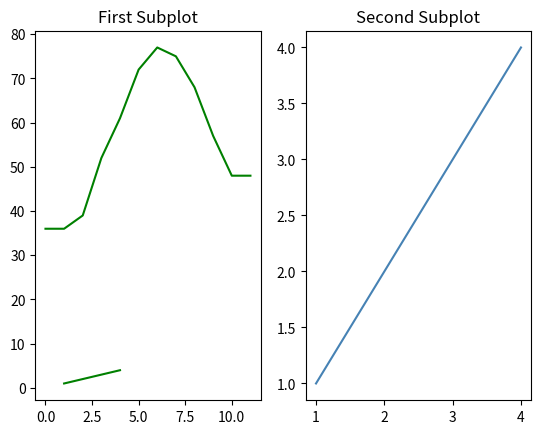

Recreate this plot in Python.
from matplotlib import pyplot as plt

x_values = [0, 1, 2, 3, 4]
y_values = [0, 1, 4, 9, 16]
plt.plot(x_values, y_values)
plt.show()
plt.clf()

days = [0,1,2,3,4,5,6]
money_spent = [10,12,12,10,14,22,24]

plt.plot(days, money_spent)
plt.show()
plt.clf()

# Adding a friend lunch spending for comparison
# Days of the week:
days = [0,1,2,3,4,5,6]
# Your money:
money_spent = [10,12,12,10,14,22,24]
# Your Friend's Money:
money_spent_2 = [11,14,15,15,22,21,12]
# Plot your money:
plt.plot(days, money_spent)
# Plot your friend's money
plt.plot(days, money_spent_2)
# Display the result:
plt.show()
plt.clf()

# Plotting revenue and cost vs time
# Define lists
time = [0,1,2,3,4]
revenue = [200,400,651,800,850]
costs = [150,500,550,550,560]

plt.plot(time, revenue)
plt.plot(time, costs)
plt.show()
plt.clf()

# Especify a different color for a line by using the keyword color
plt.plot(days, money_spent, color='green')
plt.plot(days, money_spent_2, color='#AAAAAA')
plt.show()

# Make a line dotted or dashed using the keyword linestyle
# Dashed:
plt.plot(x_values, y_values, linestyle='--')
plt.show()
plt.clf()
# Dotted:
plt.plot(x_values, y_values, linestyle=':')
plt.show()
plt.clf()
# No line:
plt.plot(x_values, y_values, linestyle='')
plt.show()
plt.clf()

# Add a marker using the keyword marker
# A circle:
plt.plot(x_values, y_values, marker='o')
plt.show()
plt.clf()
# A square:
plt.plot(x_values, y_values, marker='s')
plt.show()
plt.clf()
# A star:
plt.plot(x_values, y_values, marker='*')
plt.show()
plt.clf()

## Customize lines in the same plot
plt.plot(days, money_spent, color='green', linestyle='--')
plt.plot(days, money_spent_2, color='#AAAAAA', marker='o')
plt.show()
plt.clf()

# Plot revenue vs. time as a purple dashed line
plt.plot(time, revenue, color='purple', linestyle='--')
plt.show()
plt.clf()

# Plot cost vs. time as a line with the HEX color #82edc9 and square markers
plt.plot(time, costs, color='#82edc9', marker='s')
plt.show()
plt.clf()

# Plot together cost and revenue vs time
plt.plot(time, revenue, color='purple', linestyle='--')
plt.plot(time, costs, color='#82edc9', marker='s')
plt.show()
plt.clf()

# Zoom in or out the plot using plt.axis()
x = [0,1,2,3,4]
y = [0,1,4,9,16]
plt.plot(x,y)
plt.axis([0,3,2,5])
plt.show()
plt.clf()

# A line representing someone's spending on coffee over the past 12 years
# Zoom in a bit more on our line chart
x = range(12)
y = [3000, 3005, 3010, 2900, 2950, 3050, 3000, 3100, 2980, 2980, 2920, 3010]

plt.plot(x, y)
plt.axis([0,12,2900,3100])
plt.xlabel('Time')
plt.ylabel('Dollars spent on coffee')
plt.title('My Last Twelve Years of Coffee Drinking')
plt.show()
plt.clf()

# Labeling axes: Keeping track of happiness
hours = [9, 10, 11, 12, 13, 14, 15, 16, 17, 18, 19, 20]
happiness = [9.8, 9.9, 9.2, 8.6, 8.3, 9.0, 8.7, 9.1, 7.0, 6.4, 6.9, 7.5]

plt.plot(hours, happiness)
plt.xlabel('Time of day')
plt.ylabel('Happiness Rating (out of 10)')
plt.title('My Self-Reported Happiness While Awake')
plt.show()
plt.clf()

## Subplots
x = [1,2,3,4]
y = [1,2,3,4]

# First Subplot
plt.subplot(1,2,1)
plt.plot(x,y,color='green')
plt.title('First Subplot')

# Second Subplot
plt.subplot(1,2,2)
plt.plot(x,y,color='steelblue')
plt.title('Second Subplot')

# Display both subplots
plt.show()

# Flights to Hawaii
# Define the lists months, temperature and flights_to_hawaii
months = range(12)
temperature = [36, 36, 39, 52, 61, 72, 77, 75, 68, 57, 48, 48]
flights_to_hawaii = [1200, 1300, 1100, 1450, 850, 750, 400, 450, 400, 860, 990, 1000]

plt.subplot(1,2,1)
plt.plot(months, temperature, color='green')
plt.show()